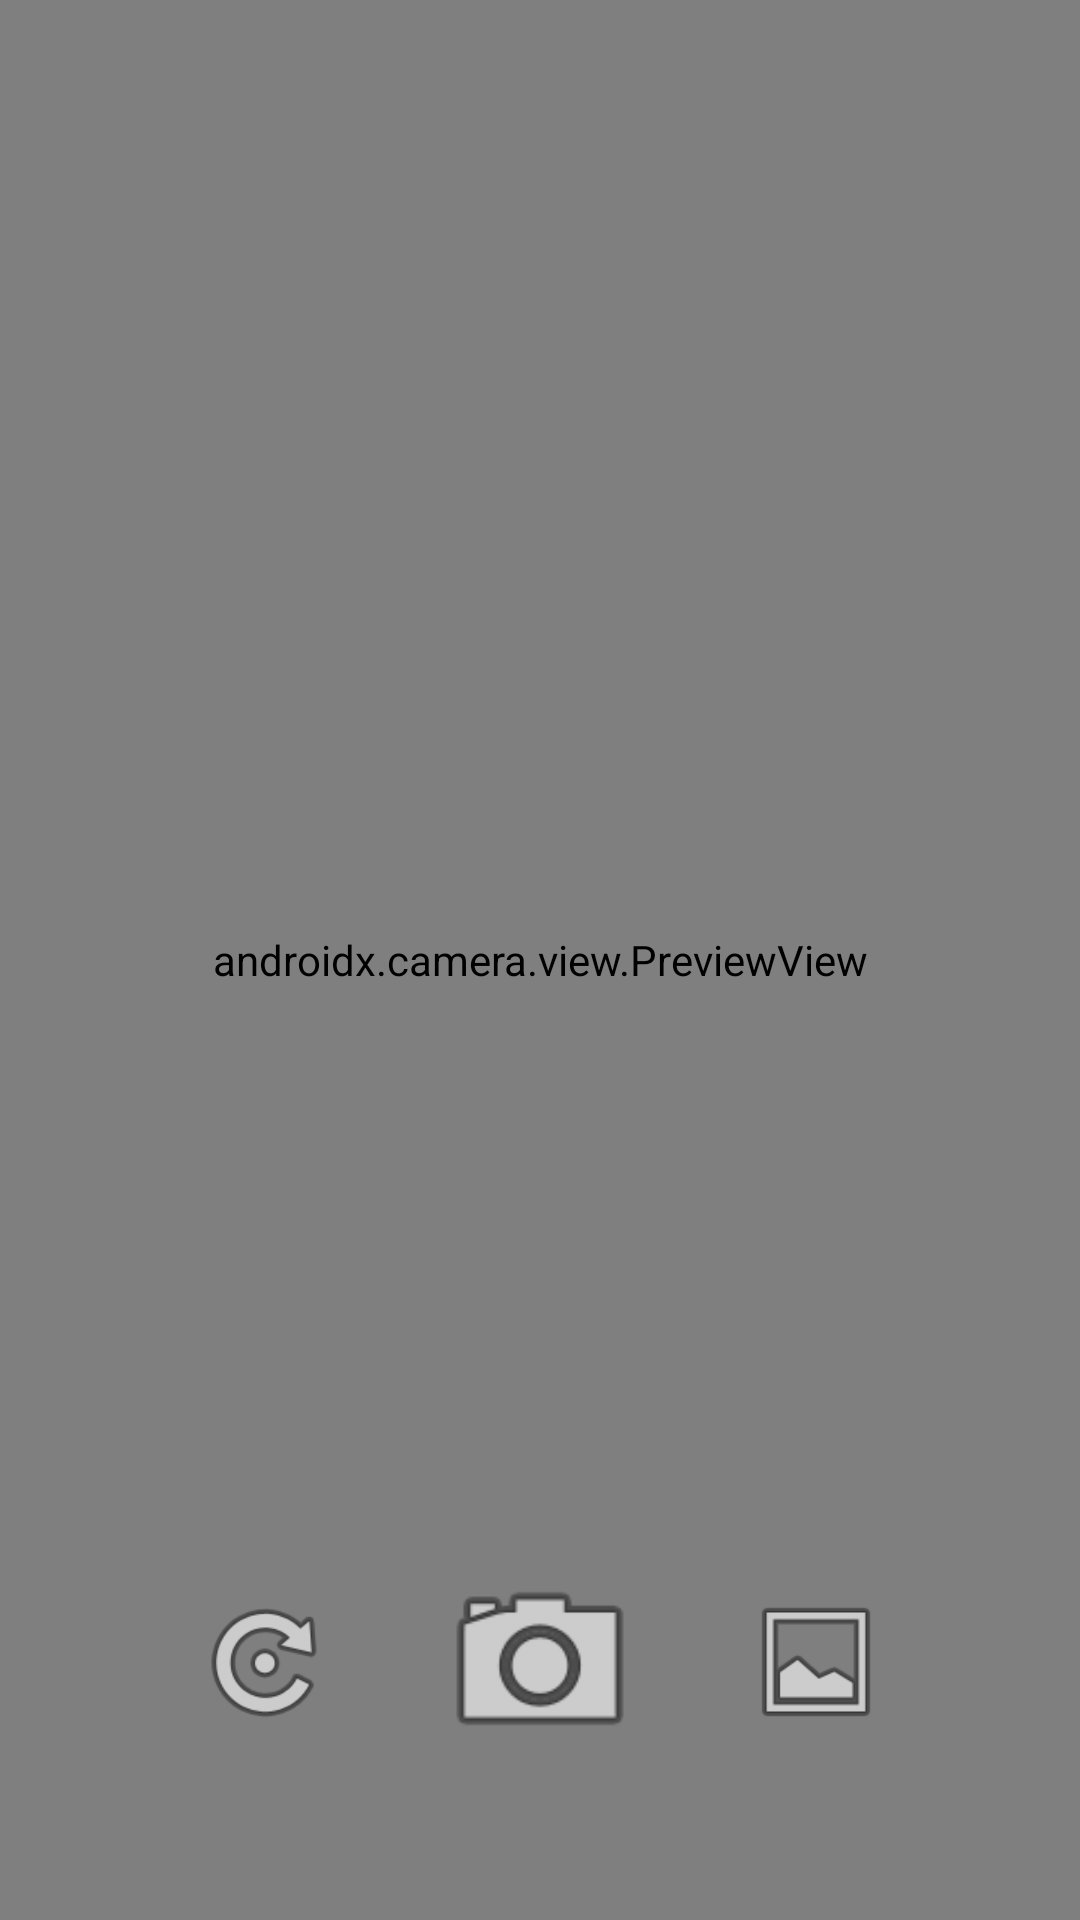

This screen was rendered from an Android layout file. Write that file and the resources it references.
<!-- AndroidManifest.xml: application theme Theme.CameraFunction -->
<!-- res/layout/activity_main.xml -->
<?xml version="1.0" encoding="utf-8"?>
<androidx.constraintlayout.widget.ConstraintLayout xmlns:android="http://schemas.android.com/apk/res/android"
    xmlns:app="http://schemas.android.com/apk/res-auto"
    xmlns:tools="http://schemas.android.com/tools"
    android:layout_width="match_parent"
    android:layout_height="match_parent"
    tools:context=".MainActivity">

    <androidx.camera.view.PreviewView
        android:id="@+id/viewFinder"
        android:layout_width="match_parent"
        android:layout_height="match_parent"
        app:layout_constraintTop_toTopOf="parent"
        app:layout_constraintBottom_toBottomOf="parent"
        app:layout_constraintStart_toStartOf="parent"
        app:layout_constraintEnd_toEndOf="parent" />

    <ImageButton
        android:id="@+id/capture_button"
        android:layout_width="72dp"
        android:layout_height="72dp"
        android:layout_marginBottom="50dp"
        android:background="@android:drawable/ic_menu_camera"
        android:contentDescription="Take Photo"
        app:layout_constraintBottom_toBottomOf="parent"
        app:layout_constraintEnd_toEndOf="parent"
        app:layout_constraintStart_toStartOf="parent" />

    <ImageButton
        android:id="@+id/flip_camera_button"
        android:layout_width="48dp"
        android:layout_height="48dp"
        android:background="@android:drawable/ic_menu_rotate"
        android:contentDescription="Flip Camera"
        app:layout_constraintStart_toStartOf="parent"
        app:layout_constraintEnd_toStartOf="@+id/capture_button"
        app:layout_constraintTop_toTopOf="@+id/capture_button"
        app:layout_constraintBottom_toBottomOf="@+id/capture_button"
        android:layout_marginStart="32dp"/>

    <ImageButton
        android:id="@+id/gallery_button"
        android:layout_width="48dp"
        android:layout_height="48dp"
        android:background="@android:drawable/ic_menu_gallery"
        android:contentDescription="Open Gallery"
        app:layout_constraintEnd_toEndOf="parent"
        app:layout_constraintStart_toEndOf="@+id/capture_button"
        app:layout_constraintTop_toTopOf="@+id/capture_button"
        app:layout_constraintBottom_toBottomOf="@+id/capture_button"
        android:layout_marginEnd="32dp"/>

</androidx.constraintlayout.widget.ConstraintLayout>
<!-- resources referenced by this layout -->
<resources>
  <style name="Theme.CameraFunction" parent="Base.Theme.CameraFunction" />
  <style name="Base.Theme.CameraFunction" parent="Theme.Material3.DayNight.NoActionBar">
          
          
      </style>
</resources>
